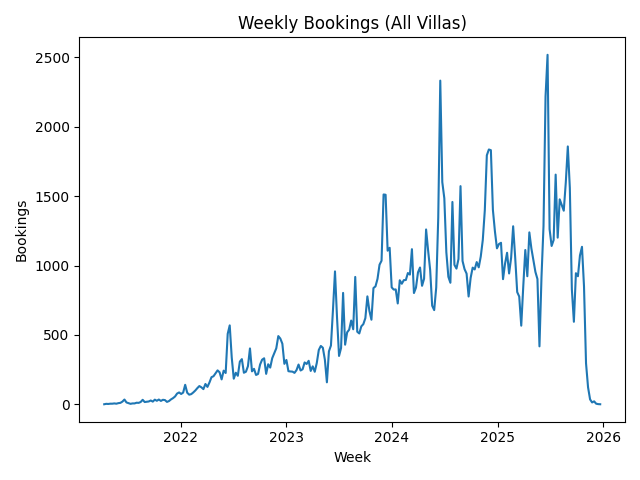

The data file committed next to this chart (first rows):
Entry_dt, Bookings
2021-04-11, 1
2021-04-18, 4
2021-04-25, 3
2021-05-02, 5
2021-05-09, 5
2021-05-16, 7
2021-05-23, 5
2021-05-30, 9
2021-06-06, 11
2021-06-13, 20
2021-06-20, 35
2021-06-27, 14
2021-07-04, 9
2021-07-11, 4
2021-07-18, 7
2021-07-25, 7
2021-08-01, 12
2021-08-08, 11
2021-08-15, 17
2021-08-22, 33
2021-08-29, 17
2021-09-05, 19
2021-09-12, 21
2021-09-19, 28
2021-09-26, 20
2021-10-03, 34
2021-10-10, 26
2021-10-17, 35
2021-10-24, 25
2021-10-31, 33
2021-11-07, 31
2021-11-14, 18
2021-11-21, 24
2021-11-28, 36
2021-12-05, 45
2021-12-12, 57
2021-12-19, 78
2021-12-26, 86
2022-01-02, 75
2022-01-09, 85
2022-01-16, 141
2022-01-23, 84
2022-01-30, 70
2022-02-06, 74
2022-02-13, 86
2022-02-20, 100
2022-02-27, 117
2022-03-06, 132
2022-03-13, 123
2022-03-20, 110
2022-03-27, 147
2022-04-03, 126
2022-04-10, 158
2022-04-17, 196
2022-04-24, 203
2022-05-01, 224
2022-05-08, 245
2022-05-15, 231
2022-05-22, 180
2022-05-29, 243
... 186 more rows
